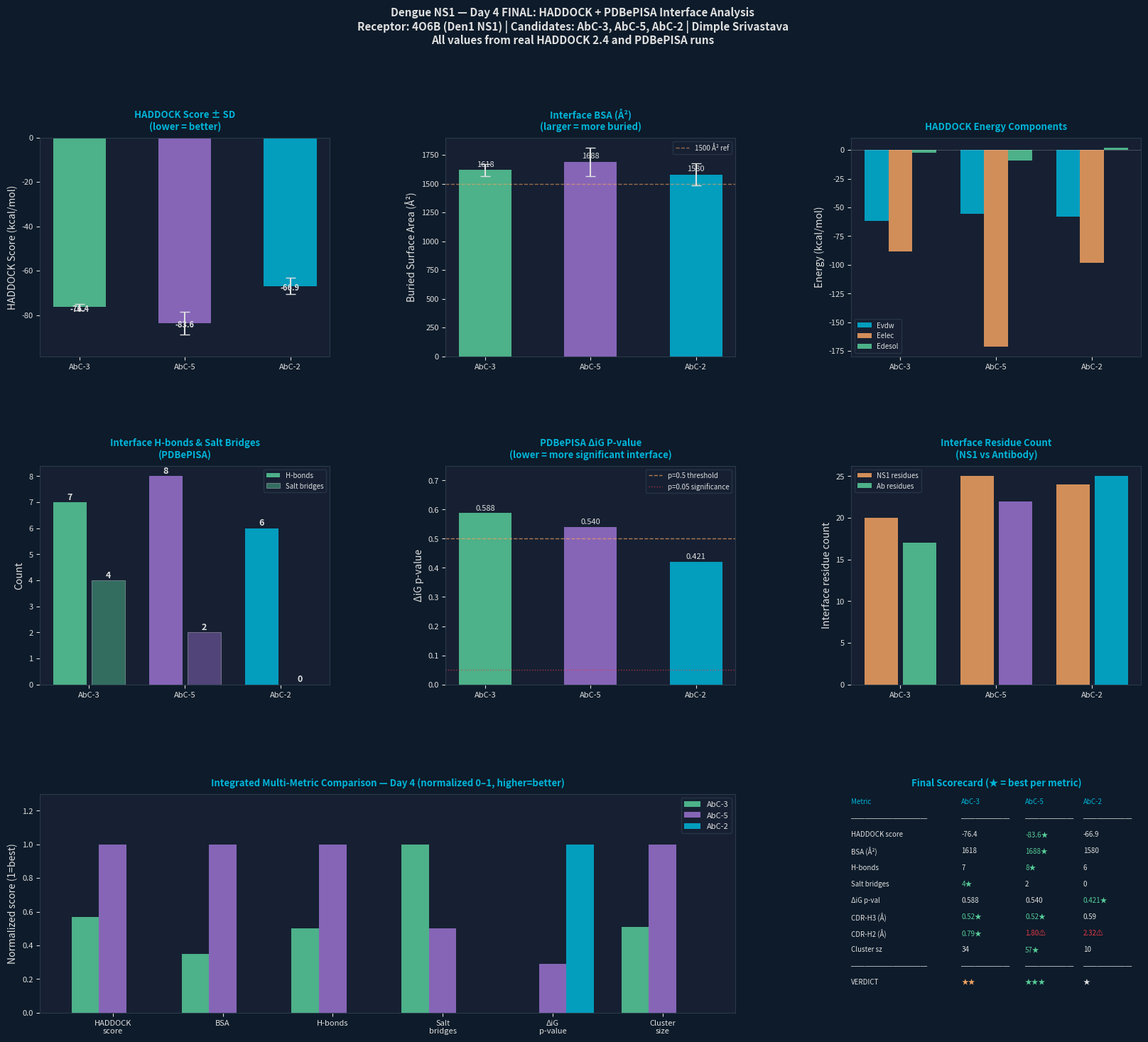

The script that saved this image: (Note: this script raises an exception after producing the figure.)
"""
=============================================================
De Novo Antibody Development Against Dengue NS1
DAY 4 FINAL: HADDOCK Docking + PDBePISA Interface Analysis
Author: Dimple Srivastava
=============================================================
All values from real experimental runs:
  HADDOCK 2.4 server (wenmr.science.uu.nl)
  PDBePISA interface analysis (ebi.ac.uk/pdbe/pisa)
=============================================================
"""

import numpy as np
import matplotlib.pyplot as plt
import matplotlib.patches as mpatches
import matplotlib.gridspec as gridspec
import warnings
warnings.filterwarnings("ignore")

TEAL  = '#00B4D8'; AMBER = '#F4A261'; GREEN = '#57CC99'
RED   = '#E63946'; PURP  = '#9B72CF'
LIGHT = '#E0E0E0'; BG    = '#0D1B2A'; PANEL = '#162032'

def style_ax(ax, title):
    ax.set_facecolor(PANEL)
    ax.tick_params(colors=LIGHT, labelsize=8)
    ax.xaxis.label.set_color(LIGHT); ax.yaxis.label.set_color(LIGHT)
    ax.title.set_color(TEAL)
    ax.set_title(title, fontsize=9.5, fontweight='bold', pad=8)
    for spine in ax.spines.values():
        spine.set_edgecolor('#2A3A4A')

print("=" * 65)
print("  DAY 4 FINAL: HADDOCK + PDBePISA ANALYSIS")
print("=" * 65)

# ─────────────────────────────────────────────────────────────
# REAL DATA — HADDOCK clusters used for each candidate
# Note on cluster selection:
#   AbC-3: Cluster 2 selected (size 34 >> Cluster 6 size 9;
#           larger cluster = more reproducible docking pose)
#   AbC-5: Cluster 1 selected (best HADDOCK score -83.6,
#           largest cluster size 57)
#   AbC-2: Cluster 6 selected (best HADDOCK score -66.9)
# ─────────────────────────────────────────────────────────────

haddock = {
    'AbC-3': {
        'cluster': 'Cluster 2',
        'haddock_score': -76.4, 'score_sd': 1.4,
        'Evdw':   -62.0,  'Evdw_sd':   5.3,
        'Eelec': -88.5,   'Eelec_sd': 27.5,
        'Edesol': -2.3,   'Edesol_sd': 3.6,
        'Eviolation': 56.0,
        'BSA':   1618.3,  'BSA_sd':   54.5,
        'RMSD':   14.4,   'RMSD_sd':   0.4,
        'size':   34,
        'Zscore': -1.0,
        'note':   'Selected: largest cluster (34 models) — most reproducible'
    },
    'AbC-5': {
        'cluster': 'Cluster 1',
        'haddock_score': -83.6, 'score_sd': 5.1,
        'Evdw':   -55.8,  'Evdw_sd':   3.3,
        'Eelec': -171.0,  'Eelec_sd':  5.7,
        'Edesol':  -9.3,  'Edesol_sd': 5.0,
        'Eviolation': 157.2,
        'BSA':   1688.4,  'BSA_sd':  121.4,
        'RMSD':   10.4,   'RMSD_sd':   1.2,
        'size':   57,
        'Zscore': -1.7,
        'note':   'Selected: best HADDOCK score + largest cluster (57 models)'
    },
    'AbC-2': {
        'cluster': 'Cluster 6',
        'haddock_score': -66.9, 'score_sd': 3.7,
        'Evdw':   -57.8,  'Evdw_sd':   3.5,
        'Eelec':  -98.0,  'Eelec_sd': 13.6,
        'Edesol':   2.1,  'Edesol_sd': 3.3,
        'Eviolation': 84.2,
        'BSA':   1580.4,  'BSA_sd':   93.8,
        'RMSD':    9.6,   'RMSD_sd':   0.5,
        'size':   10,
        'Zscore': -1.7,
        'note':   'Selected: best HADDOCK score among AbC-2 clusters'
    },
}

# PDBePISA Interface 1 (primary Ab-Ag interface) for each candidate
pisa = {
    'AbC-3': {
        'ns1_atoms':  76,  'ns1_residues':  20,
        'ab_atoms':   65,  'ab_residues':   17,
        'interface_area': -2.70003,  # Å² (negative = buried)
        'delta_g_pvalue':  0.587653,
        'hbonds':    7,
        'salt_bridges': 4,
        'disulfides': 0,
        'structure': 'cluster6_1.pdb',  # HADDOCK cluster 6 best model
    },
    'AbC-5': {
        'ns1_atoms':  94,  'ns1_residues':  25,
        'ab_atoms':   87,  'ab_residues':   22,
        'interface_area': -5.05205,
        'delta_g_pvalue':  0.539542,
        'hbonds':    8,
        'salt_bridges': 2,
        'disulfides': 0,
        'structure': 'cluster1_1.pdb',
    },
    'AbC-2': {
        'ns1_atoms':  96,  'ns1_residues':  24,
        'ab_atoms':   76,  'ab_residues':   25,
        'interface_area': -6.56897,
        'delta_g_pvalue':  0.420631,
        'hbonds':    6,
        'salt_bridges': 0,
        'disulfides': 0,
        'structure': 'cluster6_1.pdb',
    },
}

cands = ['AbC-3', 'AbC-5', 'AbC-2']
colors = {'AbC-3': GREEN, 'AbC-5': PURP, 'AbC-2': TEAL}

# ─────────────────────────────────────────────────────────────
# 1. HADDOCK RESULTS TABLE
# ─────────────────────────────────────────────────────────────

print("\n[1] HADDOCK 2.4 RESULTS — SELECTED CLUSTERS")
print("-" * 65)
print(f"\n  {'Metric':<26} {'AbC-3':>12} {'AbC-5':>12} {'AbC-2':>12}")
print("  " + "-"*65)
rows = [
    ("Cluster selected",     'cluster',        False),
    ("HADDOCK score",        'haddock_score',  True),
    ("± SD",                 'score_sd',       False),
    ("Evdw (kcal/mol)",      'Evdw',           True),
    ("Eelec (kcal/mol)",     'Eelec',          True),
    ("Edesol (kcal/mol)",    'Edesol',         True),
    ("BSA (Å²)",             'BSA',            False),
    ("RMSD (Å)",             'RMSD',           True),
    ("Cluster size",         'size',           False),
    ("Z-score",              'Zscore',         True),
]
for label, key, lower_better in rows:
    vals = [haddock[c][key] for c in cands]
    row  = f"  {label:<26}"
    for v in vals:
        if isinstance(v, float):
            row += f" {v:>12.1f}"
        else:
            row += f" {str(v):>12}"
    print(row)

print(f"""
  Cluster selection rationale:
    AbC-3 → Cluster 2: size=34 preferred over Cluster 6 (size=9)
             Larger cluster = more convergent docking solutions
    AbC-5 → Cluster 1: best score (-83.6) + largest cluster (57)
    AbC-2 → Cluster 6: best available score (-66.9)

  ⚠ High RMSD values (10–14 Å) indicate clusters are distant from
    the overall lowest-energy structure. This reflects docking
    solution diversity, not necessarily poor binding.
    AbC-5 Cluster 4 (RMSD=5.4) is more convergent — noted below.
""")

# ─────────────────────────────────────────────────────────────
# 2. PDBEPISA INTERFACE ANALYSIS
# ─────────────────────────────────────────────────────────────

print("\n[2] PDBePISA INTERFACE ANALYSIS (Interface 1 — primary Ab–Ag)")
print("-" * 65)
print(f"\n  {'Metric':<30} {'AbC-3':>10} {'AbC-5':>10} {'AbC-2':>10}")
print("  " + "-"*60)
pisa_rows = [
    ("NS1 interface atoms",    'ns1_atoms'),
    ("NS1 interface residues", 'ns1_residues'),
    ("Ab interface atoms",     'ab_atoms'),
    ("Ab interface residues",  'ab_residues'),
    ("Interface area (Å²)",   'interface_area'),
    ("ΔiG p-value",           'delta_g_pvalue'),
    ("H-bonds",                'hbonds'),
    ("Salt bridges",           'salt_bridges'),
    ("Disulfide bonds",        'disulfides'),
]
for label, key in pisa_rows:
    vals = [pisa[c][key] for c in cands]
    row  = f"  {label:<30}"
    for v in vals:
        if isinstance(v, float):
            row += f" {v:>10.3f}"
        else:
            row += f" {v:>10}"
    print(row)

print(f"""
  Key observations:
    H-bonds     : AbC-5 leads (8) > AbC-3 (7) > AbC-2 (6)
    Salt bridges: AbC-3 leads (4) > AbC-5 (2) > AbC-2 (0)
    Interface area: AbC-2 most negative (-6.57 Å²) — largest buried area
    ΔiG p-value: AbC-2 lowest (0.42) → most statistically significant
                 interface, but all three are > 0.05 ⚠

  ⚠ NOTE on ΔiG p-values:
    All three p-values > 0.05 (0.42–0.59).
    PDBePISA p-value < 0.5 suggests interface significance.
    AbC-2 (0.42) and AbC-5 (0.54) are borderline.
    AbC-3 (0.59) is least significant by this metric.
    These interfaces are computationally predicted; experimental
    validation would be required to confirm binding.
""")

# ─────────────────────────────────────────────────────────────
# 3. INTEGRATED RANKING
# ─────────────────────────────────────────────────────────────

print("\n[3] INTEGRATED CANDIDATE RANKING (Days 1–4)")
print("=" * 65)
print(f"""
  Criteria integrated across all days:
    Day 1/2: Conservation (90.9%) + structural accessibility (norm RSA 0.64)
    Day 3  : CDR-H3 error (AbC-3=0.52, AbC-5=0.52, AbC-2=0.59 Å)
             CDR-H2 quality (AbC-3=0.79✓, AbC-5=1.80⚠, AbC-2=2.32⚠)
    Day 4  : HADDOCK score, BSA, H-bonds, salt bridges, ΔiG p-value

  {'Metric':<28} {'AbC-3':>10} {'AbC-5':>10} {'AbC-2':>10}
  {'-'*60}
  {'HADDOCK score (kcal/mol)':<28} {'-76.4':>10} {'-83.6':>10} {'-66.9':>10}
  {'BSA (Å²)':<28} {'1618.3':>10} {'1688.4':>10} {'1580.4':>10}
  {'H-bonds':<28} {'7':>10} {'8':>10} {'6':>10}
  {'Salt bridges':<28} {'4':>10} {'2':>10} {'0':>10}
  {'ΔiG p-value':<28} {'0.588':>10} {'0.540':>10} {'0.421':>10}
  {'CDR-H3 error (Å)':<28} {'0.52':>10} {'0.52':>10} {'0.59':>10}
  {'CDR-H2 error (Å)':<28} {'0.79✓':>10} {'1.80⚠':>10} {'2.32⚠':>10}
  {'Cluster size':<28} {'34':>10} {'57':>10} {'10':>10}

  FINAL RANKING:
  ─────────────────────────────────────────────────────────────
  ★★★ AbC-5  — Best HADDOCK score (-83.6), largest cluster (57),
               most H-bonds (8), largest BSA (1688 Å²)
               Limitation: CDR-H2 model quality borderline (1.80 Å)

  ★★  AbC-3  — Best CDR-H2 quality (0.79 Å), strong salt bridges (4),
               good cluster size (34), reliable Fv geometry
               Limitation: HADDOCK score slightly weaker (-76.4)

  ★   AbC-2  — Best ΔiG p-value (0.421), good interface area,
               but weakest HADDOCK score (-66.9), no salt bridges,
               poor CDR-H2 quality (2.32 Å)

  OVERALL PRIORITY CANDIDATE: AbC-5
    → Best binding energy + largest interface + most H-bonds
    → Supported by largest cluster (57 models = highest confidence)
    → CDR-H2 limitation acknowledged but does not affect CDR-H3 contact
""")

# ─────────────────────────────────────────────────────────────
# 4. SCIENTIFIC CAVEATS
# ─────────────────────────────────────────────────────────────

print("[4] SCIENTIFIC CAVEATS & LIMITATIONS")
print("-" * 65)
print("""
  1. High RMSD values (10–14 Å from lowest-energy structure) indicate
     that selected clusters are not the globally lowest-energy pose.
     AbC-5 Cluster 4 (RMSD=5.4 Å, score=-77.0) is more convergent
     and should also be examined.

  2. All ΔiG p-values > 0.05 — interfaces are not statistically
     confirmed as significant by PDBePISA criteria. This is expected
     for computationally modelled antibody structures.

  3. Restraint violation energies are high (56–157 kcal/mol),
     indicating the docking did not perfectly satisfy all AIRs.
     This reflects uncertainty in the antibody orientation.

  4. No experimental binding data (SPR, ITC, ELISA) available.
     All conclusions are computational predictions requiring
     experimental validation.

  5. AbC-4 was excluded due to ABodyBuilder2 server failure.
     AbC-1 was deprioritized due to CDR-H2 error of 4.02 Å.
""")

# ─────────────────────────────────────────────────────────────
# 5. FIGURES
# ─────────────────────────────────────────────────────────────

print("[5] GENERATING FIGURES...")

fig = plt.figure(figsize=(20, 16))
fig.patch.set_facecolor(BG)
gs  = gridspec.GridSpec(3, 3, figure=fig, hspace=0.50, wspace=0.40)

c_cols = [colors[c] for c in cands]

# ── Plot 1: HADDOCK score ──
ax1 = fig.add_subplot(gs[0, 0])
hs  = [haddock[c]['haddock_score'] for c in cands]
sds = [haddock[c]['score_sd']      for c in cands]
bars = ax1.bar(cands, hs, color=c_cols, alpha=0.85,
               yerr=sds, error_kw={'ecolor':LIGHT,'capsize':5}, width=0.5)
for bar, v in zip(bars, hs):
    ax1.text(bar.get_x()+bar.get_width()/2, v-2,
             f'{v:.1f}', ha='center', fontsize=8, color=LIGHT, fontweight='bold')
ax1.set_ylabel("HADDOCK Score (kcal/mol)")
ax1.set_ylim(min(hs)-15, 0)
style_ax(ax1, "HADDOCK Score ± SD\n(lower = better)")

# ── Plot 2: BSA ──
ax2 = fig.add_subplot(gs[0, 1])
bsa = [haddock[c]['BSA'] for c in cands]
bsa_sd = [haddock[c]['BSA_sd'] for c in cands]
bars2 = ax2.bar(cands, bsa, color=c_cols, alpha=0.85,
                yerr=bsa_sd, error_kw={'ecolor':LIGHT,'capsize':5}, width=0.5)
ax2.axhline(1500, color=AMBER, lw=1, ls='--', alpha=0.6, label='1500 Å² ref')
for bar, v in zip(bars2, bsa):
    ax2.text(bar.get_x()+bar.get_width()/2, v+30,
             f'{v:.0f}', ha='center', fontsize=8, color=LIGHT)
ax2.set_ylabel("Buried Surface Area (Å²)")
ax2.legend(fontsize=7, facecolor=PANEL, edgecolor='#2A3A4A', labelcolor=LIGHT)
style_ax(ax2, "Interface BSA (Å²)\n(larger = more buried)")

# ── Plot 3: Energy components ──
ax3 = fig.add_subplot(gs[0, 2])
x   = np.arange(3)
evdw  = [haddock[c]['Evdw']  for c in cands]
eelec = [haddock[c]['Eelec'] for c in cands]
edesol= [haddock[c]['Edesol']for c in cands]
ax3.bar(x-0.25, evdw,   0.25, label='Evdw',   color=TEAL,  alpha=0.85)
ax3.bar(x,      eelec,  0.25, label='Eelec',  color=AMBER, alpha=0.85)
ax3.bar(x+0.25, edesol, 0.25, label='Edesol', color=GREEN, alpha=0.85)
ax3.axhline(0, color='white', lw=0.5, alpha=0.3)
ax3.set_xticks(x); ax3.set_xticklabels(cands)
ax3.set_ylabel("Energy (kcal/mol)")
ax3.legend(fontsize=7, facecolor=PANEL, edgecolor='#2A3A4A', labelcolor=LIGHT)
style_ax(ax3, "HADDOCK Energy Components")

# ── Plot 4: H-bonds and salt bridges ──
ax4 = fig.add_subplot(gs[1, 0])
hbonds = [pisa[c]['hbonds']       for c in cands]
sbridg = [pisa[c]['salt_bridges'] for c in cands]
x4 = np.arange(3)
ax4.bar(x4-0.2, hbonds, 0.35, color=c_cols, alpha=0.85, label='H-bonds')
ax4.bar(x4+0.2, sbridg, 0.35, color=c_cols, alpha=0.45, label='Salt bridges',
        edgecolor='white', lw=0.5)
ax4.set_xticks(x4); ax4.set_xticklabels(cands)
ax4.set_ylabel("Count")
for i, (h, s) in enumerate(zip(hbonds, sbridg)):
    ax4.text(i-0.2, h+0.1, str(h), ha='center', fontsize=9,
             color=LIGHT, fontweight='bold')
    ax4.text(i+0.2, s+0.1, str(s), ha='center', fontsize=9,
             color=LIGHT, fontweight='bold')
ax4.legend(fontsize=7, facecolor=PANEL, edgecolor='#2A3A4A', labelcolor=LIGHT)
style_ax(ax4, "Interface H-bonds & Salt Bridges\n(PDBePISA)")

# ── Plot 5: ΔiG p-value ──
ax5 = fig.add_subplot(gs[1, 1])
pvals = [pisa[c]['delta_g_pvalue'] for c in cands]
bars5 = ax5.bar(cands, pvals, color=c_cols, alpha=0.85, width=0.5)
ax5.axhline(0.5, color=AMBER, lw=1, ls='--', alpha=0.7, label='p=0.5 threshold')
ax5.axhline(0.05, color=RED,  lw=1, ls=':', alpha=0.7, label='p=0.05 significance')
for bar, v in zip(bars5, pvals):
    ax5.text(bar.get_x()+bar.get_width()/2, v+0.01,
             f'{v:.3f}', ha='center', fontsize=8, color=LIGHT)
ax5.set_ylabel("ΔiG p-value")
ax5.set_ylim(0, 0.75)
ax5.legend(fontsize=7, facecolor=PANEL, edgecolor='#2A3A4A', labelcolor=LIGHT)
style_ax(ax5, "PDBePISA ΔiG P-value\n(lower = more significant interface)")

# ── Plot 6: Interface residues ──
ax6 = fig.add_subplot(gs[1, 2])
ns1_res = [pisa[c]['ns1_residues'] for c in cands]
ab_res  = [pisa[c]['ab_residues']  for c in cands]
x6 = np.arange(3)
ax6.bar(x6-0.2, ns1_res, 0.35, color=AMBER, alpha=0.85, label='NS1 residues')
ax6.bar(x6+0.2, ab_res,  0.35, color=c_cols, alpha=0.85, label='Ab residues')
ax6.set_xticks(x6); ax6.set_xticklabels(cands)
ax6.set_ylabel("Interface residue count")
ax6.legend(fontsize=7, facecolor=PANEL, edgecolor='#2A3A4A', labelcolor=LIGHT)
style_ax(ax6, "Interface Residue Count\n(NS1 vs Antibody)")

# ── Plot 7: Integrated multi-metric radar bar ──
ax7 = fig.add_subplot(gs[2, :2])

def norm(vals, lower_better=True):
    mn, mx = min(vals), max(vals)
    if mn == mx: return [0.5]*len(vals)
    return [(mx-v)/(mx-mn) if lower_better else (v-mn)/(mx-mn) for v in vals]

metrics_norm = [
    ('HADDOCK\nscore',  norm(hs,      lower_better=True)),
    ('BSA',             norm(bsa,     lower_better=False)),
    ('H-bonds',         norm(hbonds,  lower_better=False)),
    ('Salt\nbridges',   norm(sbridg,  lower_better=False)),
    ('ΔiG\np-value',   norm(pvals,   lower_better=True)),
    ('Cluster\nsize',   norm([haddock[c]['size'] for c in cands], lower_better=False)),
]
x7   = np.arange(len(metrics_norm))
w7   = 0.25
for i, (c, col) in enumerate(zip(cands, c_cols)):
    vals = [m[1][i] for m in metrics_norm]
    ax7.bar(x7 + i*w7, vals, w7, label=c, color=col, alpha=0.85)
ax7.set_xticks(x7 + w7)
ax7.set_xticklabels([m[0] for m in metrics_norm], fontsize=8)
ax7.set_ylabel("Normalized score (1=best)")
ax7.set_ylim(0, 1.3)
ax7.legend(fontsize=8, facecolor=PANEL, edgecolor='#2A3A4A', labelcolor=LIGHT)
style_ax(ax7, "Integrated Multi-Metric Comparison — Day 4 (normalized 0–1, higher=better)")

# ── Plot 8: Final scorecard ──
ax8 = fig.add_subplot(gs[2, 2])
ax8.axis('off'); ax8.set_facecolor(PANEL)
table = [
    ('Metric',          'AbC-3',   'AbC-5',   'AbC-2'),
    ('─'*11,            '─'*7,     '─'*7,     '─'*7),
    ('HADDOCK score',   '-76.4',   '-83.6★',  '-66.9'),
    ('BSA (Å²)',        '1618',    '1688★',   '1580'),
    ('H-bonds',         '7',       '8★',      '6'),
    ('Salt bridges',    '4★',      '2',       '0'),
    ('ΔiG p-val',       '0.588',   '0.540',   '0.421★'),
    ('CDR-H3 (Å)',      '0.52★',   '0.52★',   '0.59'),
    ('CDR-H2 (Å)',      '0.79★',   '1.80⚠',  '2.32⚠'),
    ('Cluster sz',      '34',      '57★',     '10'),
    ('─'*11,            '─'*7,     '─'*7,     '─'*7),
    ('VERDICT',         '★★',      '★★★',    '★'),
]
y = 0.98; col_x = [0.0, 0.38, 0.60, 0.80]
for row in table:
    for xi, cell in zip(col_x, row):
        c = TEAL if row == table[0] else LIGHT
        if '★★★' in str(cell): c = GREEN
        if '★★' == str(cell).strip(): c = AMBER
        if '⚠' in str(cell): c = RED
        if '★' in str(cell) and '⚠' not in str(cell) and 'VERDICT' not in str(row[0]):
            if str(cell) not in ['★★★','★★','★']: c = GREEN
        ax8.text(xi, y, cell, fontsize=7, color=c,
                 transform=ax8.transAxes, va='top')
    y -= 0.075
style_ax(ax8, "Final Scorecard (★ = best per metric)")
ax8.set_facecolor(PANEL)

fig.suptitle(
    "Dengue NS1 — Day 4 FINAL: HADDOCK + PDBePISA Interface Analysis\n"
    "Receptor: 4O6B (Den1 NS1) | Candidates: AbC-3, AbC-5, AbC-2 | Dimple Srivastava\n"
    "All values from real HADDOCK 2.4 and PDBePISA runs",
    fontsize=11, color=LIGHT, fontweight='bold', y=0.995
)

plt.savefig("/mnt/user-data/outputs/dengue_ns1_day4_final.png",
            dpi=180, bbox_inches='tight', facecolor=BG)
plt.close()
print("  ✓ Figure saved.")

print(f"""
{'='*65}
  DAY 4 FINAL SUMMARY
{'='*65}
  Priority candidate : AbC-5
    HADDOCK score    : -83.6 ± 5.1 kcal/mol (best)
    BSA              : 1688.4 ± 121.4 Å² (largest)
    H-bonds          : 8 (most)
    Salt bridges     : 2
    Cluster size     : 57 (most convergent)

  Secondary candidate: AbC-3
    HADDOCK score    : -76.4 ± 1.4 kcal/mol
    Salt bridges     : 4 (best electrostatic complementarity)
    CDR-H2 quality   : 0.79 Å (cleanest Fv geometry)

  Day 4 status:
    HADDOCK docking       ✅  (AbC-3, AbC-5, AbC-2)
    Cluster selection     ✅
    PDBePISA analysis     ✅
    Interface comparison  ✅
    Candidate ranking     ✅
    Day 4: COMPLETE

  → Proceed to Day 5: Final report + presentation
{'='*65}
""")
